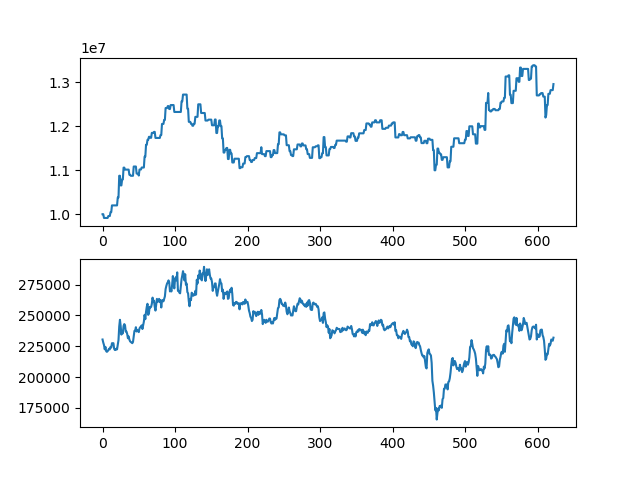

The data file committed next to this chart (first rows):
asset, close
10000000, 230500
10000000, 228000
9914000, 226000
9914000, 222500
9914000, 224500
9914000, 221000
9914000, 220500
9914000, 221000
9958000, 222000
9958000, 223000
9958000, 222500
10046000, 224500
10046000, 224000
10200000, 227500
10200000, 227500
10200000, 227500
10200000, 223000
10200000, 222000
10200000, 222000
10200000, 223000
10200000, 222500
10380000, 226500
10380000, 230000
10875000, 241000
10875000, 246500
10655000, 241500
10655000, 234500
10790000, 237500
10790000, 235500
11060000, 241500
11060000, 243000
11015000, 242000
11015000, 237000
11015000, 237000
11015000, 235000
11015000, 231500
11015000, 233000
10897500, 230500
10897500, 229000
10874000, 228500
10874000, 228000
10874000, 227500
10874000, 228500
11085500, 233000
11085500, 237500
11085500, 237500
11085500, 240500
10924500, 237000
10924500, 238000
10924500, 237500
10879500, 236500
11017500, 239500
11017500, 240500
11017500, 241000
11062500, 242000
11062500, 239000
11062500, 242000
11062500, 245000
11310000, 250500
11310000, 247000
... 563 more rows
